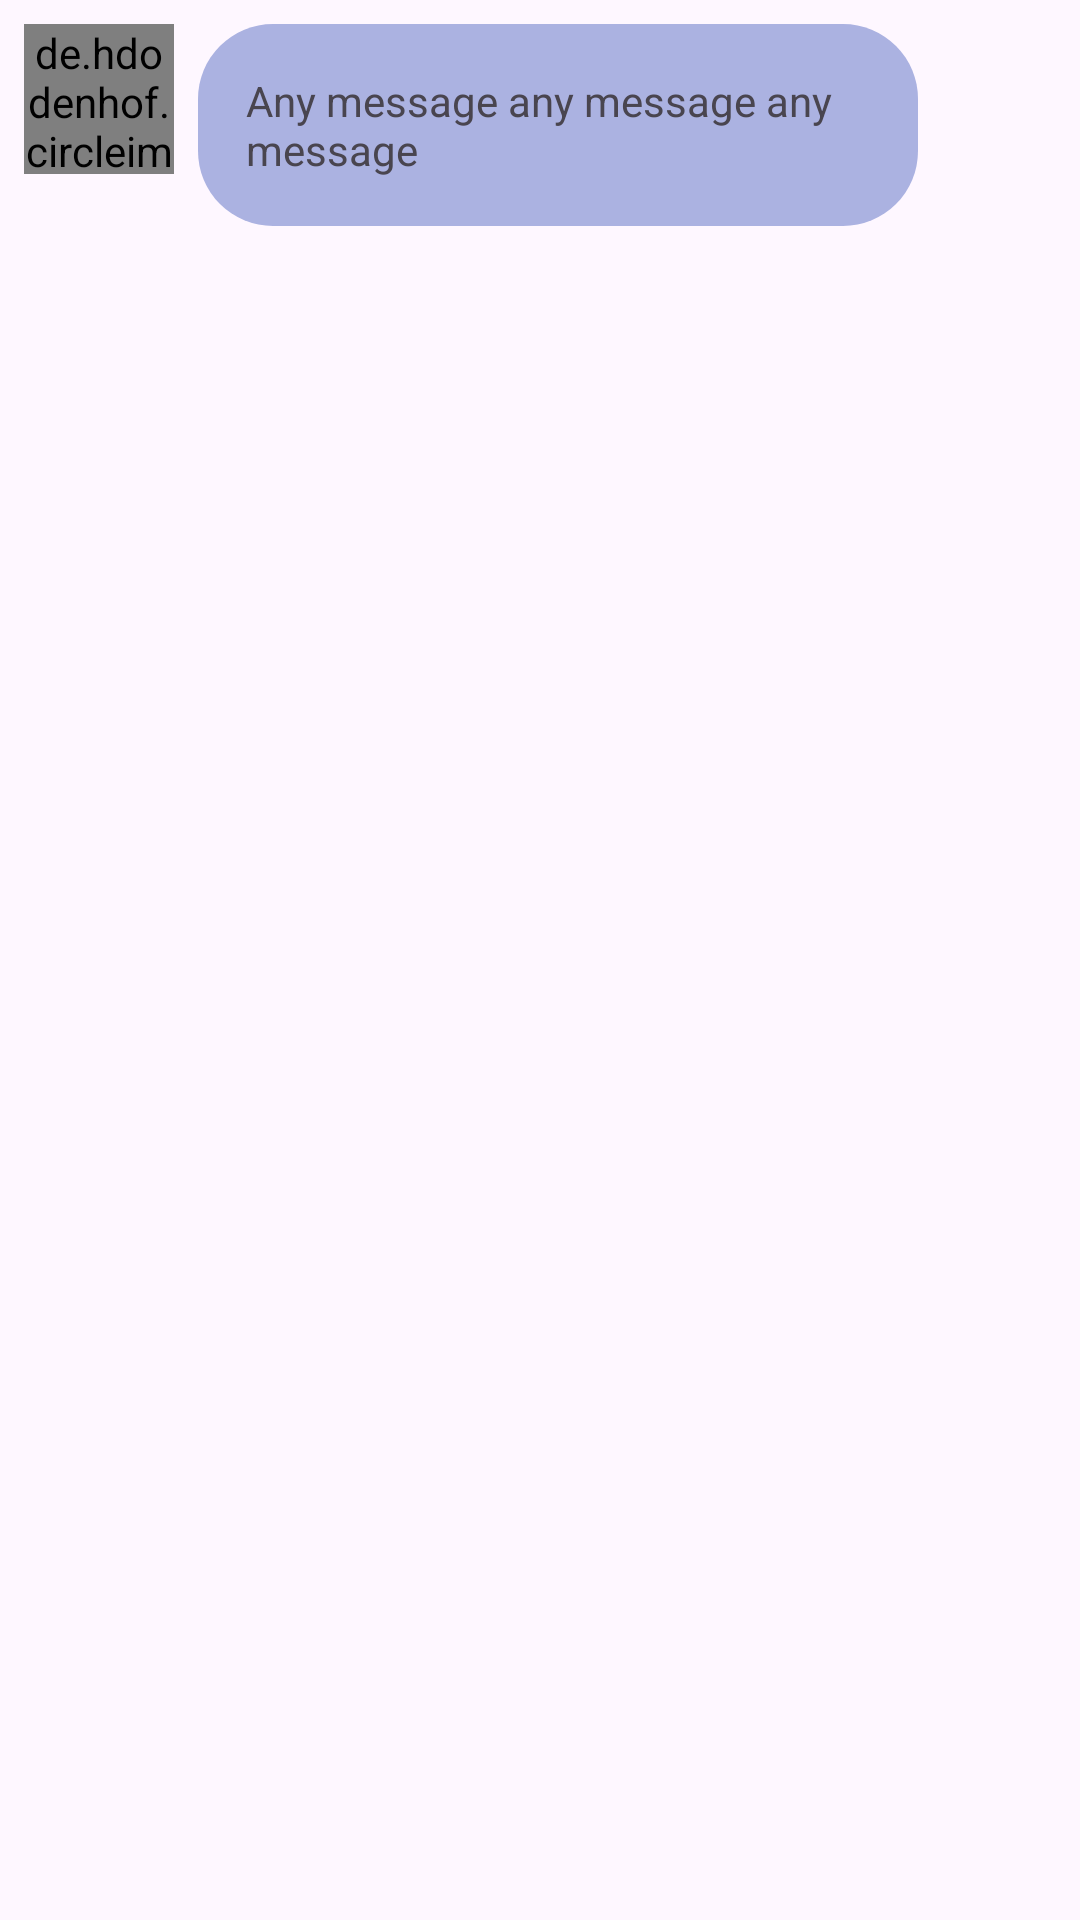

Android layout source for this screen:
<!-- AndroidManifest.xml: application theme Theme.KotLine -->
<!-- res/layout/messages_row_right.xml -->
<?xml version="1.0" encoding="utf-8"?>
<androidx.constraintlayout.widget.ConstraintLayout xmlns:android="http://schemas.android.com/apk/res/android"
    xmlns:app="http://schemas.android.com/apk/res-auto"
    xmlns:tools="http://schemas.android.com/tools"
    android:layout_width="match_parent"
    android:layout_height="wrap_content">

    <TextView
        android:id="@+id/sent_message"
        android:layout_width="wrap_content"
        android:layout_height="wrap_content"
        android:layout_marginStart="8dp"
        android:background="@drawable/rounded_corners_messages"
        android:maxWidth="240dp"
        android:padding="16dp"
        android:text="Any message any message any message"
        app:layout_constraintStart_toEndOf="@+id/account_image_own"
        app:layout_constraintTop_toTopOf="@+id/account_image_own" />

    <de.hdodenhof.circleimageview.CircleImageView
        android:id="@+id/account_image_own"
        android:layout_width="50dp"
        android:layout_height="50dp"
        android:layout_marginStart="8dp"
        android:layout_marginTop="8dp"
        app:civ_border_width="1dp"
        app:layout_constraintStart_toStartOf="parent"
        app:layout_constraintTop_toTopOf="parent"
        app:srcCompat="@android:drawable/btn_star_big_on" />

</androidx.constraintlayout.widget.ConstraintLayout>
<!-- resources referenced by this layout -->
<resources>
  <!-- drawable rounded_corners_messages (drawable) -->
  <?xml version="1.0" encoding="utf-8"?>
  <shape xmlns:android="http://schemas.android.com/apk/res/android">
      <solid android:color="#abb2e1"/>
      <corners android:radius="25dp"/>
  </shape>
  <style name="Theme.KotLine" parent="Base.Theme.KotLine" />
  <style name="Base.Theme.KotLine" parent="Theme.Material3.DayNight">
          
  
      </style>
</resources>
